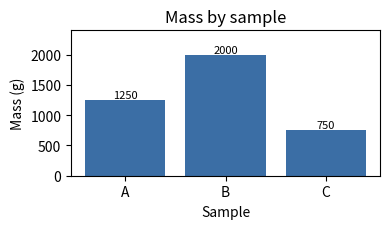

Write Python code to recreate this figure.
#!/usr/bin/env python3
"""Synthetic (non-medical) unit-conversion demo.

Computes g = kg * 1000 with Decimal, writes analysis.csv, and saves a
bar chart analysis.png (>= 400x240 px) using the same computed data.
Labels are English to avoid missing CJK fonts. No clinical output.
"""
import csv
from decimal import Decimal

import matplotlib

matplotlib.use("Agg")
import matplotlib.pyplot as plt

SAMPLES = [("A", "1.25"), ("B", "2.00"), ("C", "0.75")]
KG_TO_G = Decimal(1000)


def build_rows():
    rows = []
    for name, kg_text in SAMPLES:
        kg = Decimal(kg_text)
        g = (kg * KG_TO_G).quantize(Decimal("1"))
        rows.append((name, kg, g))
    return rows


def write_csv(rows, path="analysis.csv"):
    with open(path, "w", newline="", encoding="utf-8") as fh:
        writer = csv.writer(fh, lineterminator="\n")
        writer.writerow(["sample", "kg", "g"])
        for name, kg, g in rows:
            writer.writerow([name, str(kg), str(g)])


def write_png(rows, path="analysis.png"):
    labels = [name for name, _, _ in rows]
    values = [float(g) for _, _, g in rows]
    fig, ax = plt.subplots(figsize=(4.0, 2.4), dpi=100)
    ax.bar(labels, values, color="#3b6ea5")
    ax.set_xlabel("Sample")
    ax.set_ylabel("Mass (g)")
    ax.set_title("Mass by sample")
    for x, v in zip(labels, values):
        ax.text(x, v, f"{v:g}", ha="center", va="bottom", fontsize=8)
    ax.set_ylim(0, max(values) * 1.2)
    fig.tight_layout()
    fig.savefig(path)
    plt.close(fig)


def main():
    rows = build_rows()
    write_csv(rows)
    write_png(rows)
    for name, kg, g in rows:
        print(f"{name}: {kg} kg -> {g} g")
    print("wrote analysis.csv and analysis.png")


if __name__ == "__main__":
    main()
